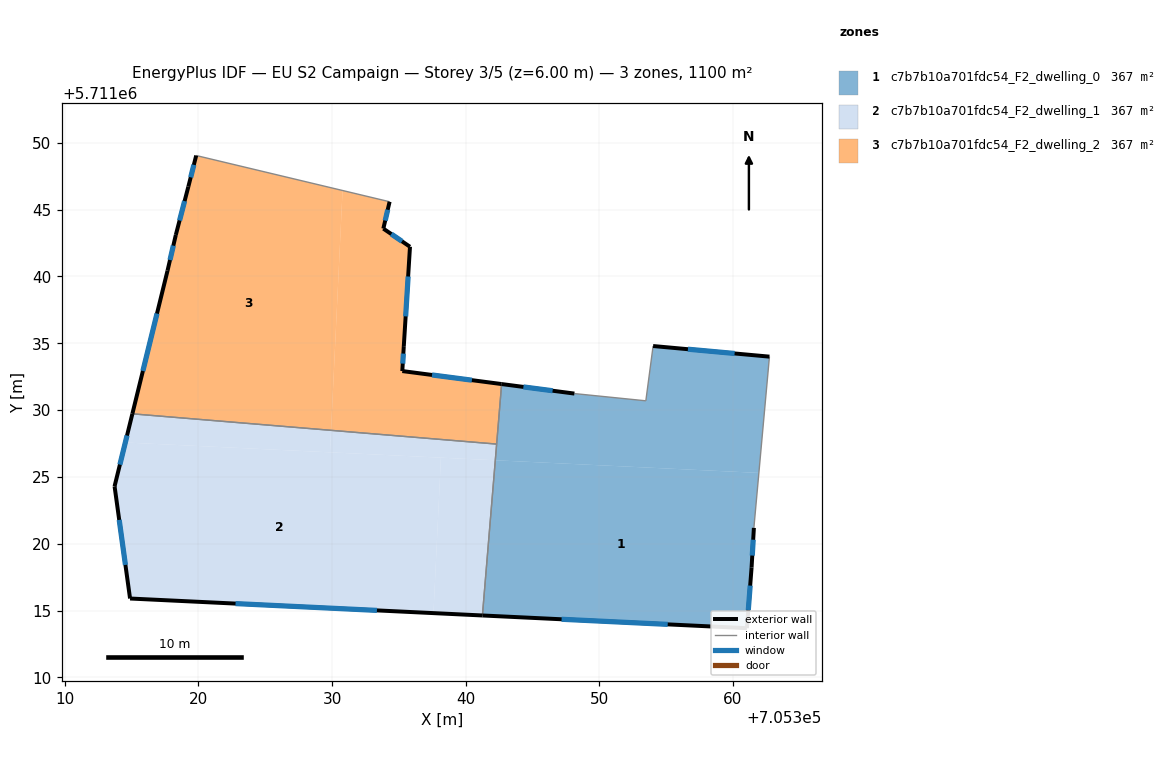
=== STOREY PLAN SPEC (per zone: floor XY polygon, exterior-wall plan segments, windows/doors) ===
zone 1: c7b7b10a701fdc54_F2_dwelling_0  (366.8 m²)
  floor: (705361.93, 5711025.30) (705362.72, 5711034.00) (705354.02, 5711034.79) (705353.48, 5711030.70) (705348.13, 5711031.24) (705342.69, 5711031.95) (705342.22, 5711026.25)
  floor: (705361.04, 5711013.69) (705361.39, 5711018.23) (705361.56, 5711021.19) (705361.93, 5711025.30) (705342.22, 5711026.25) (705341.25, 5711014.64)
  exterior wall: (705354.02, 5711034.79) – (705362.72, 5711034.00)  [8.7 m]
    window: (705356.63, 5711034.56) – (705360.12, 5711034.24)  [4.2 m²]
  exterior wall: (705361.56, 5711021.19) – (705361.39, 5711018.23)  [3.0 m]
    window: (705361.51, 5711020.31) – (705361.44, 5711019.12)  [1.4 m²]
  exterior wall: (705361.39, 5711018.23) – (705361.04, 5711013.69)  [4.6 m]
    window: (705361.28, 5711016.87) – (705361.14, 5711015.05)  [2.2 m²]
  exterior wall: (705361.04, 5711013.69) – (705341.25, 5711014.64)  [19.8 m]
    window: (705355.11, 5711013.97) – (705347.17, 5711014.35)  [9.6 m²]
  exterior wall: (705342.69, 5711031.95) – (705348.13, 5711031.24)  [5.5 m]
    window: (705344.32, 5711031.74) – (705346.50, 5711031.45)  [2.7 m²]
  interior walls: 5
zone 2: c7b7b10a701fdc54_F2_dwelling_1  (366.8 m²)
  floor: (705337.59, 5711014.82) (705338.15, 5711026.44) (705314.54, 5711027.58) (705313.73, 5711024.30) (705314.89, 5711015.91)
  floor: (705329.85, 5711026.84) (705329.93, 5711028.49) (705315.06, 5711029.72) (705314.54, 5711027.58)
  floor: (705341.25, 5711014.64) (705342.22, 5711026.25) (705338.15, 5711026.44) (705337.59, 5711014.82)
  floor: (705342.22, 5711026.25) (705342.32, 5711027.46) (705329.93, 5711028.49) (705329.85, 5711026.84)
  exterior wall: (705341.25, 5711014.64) – (705314.89, 5711015.91)  [26.4 m]
    window: (705333.36, 5711015.02) – (705322.78, 5711015.53)  [12.7 m²]
  exterior wall: (705314.89, 5711015.91) – (705313.73, 5711024.30)  [8.5 m]
    window: (705314.55, 5711018.42) – (705314.08, 5711021.79)  [4.1 m²]
  exterior wall: (705313.73, 5711024.30) – (705315.06, 5711029.72)  [5.6 m]
    window: (705314.13, 5711025.92) – (705314.67, 5711028.10)  [2.7 m²]
  interior walls: 2
zone 3: c7b7b10a701fdc54_F2_dwelling_2  (366.8 m²)
  floor: (705329.93, 5711028.49) (705330.79, 5711046.43) (705319.84, 5711049.05) (705319.25, 5711046.72) (705318.31, 5711043.11) (705317.69, 5711040.43) (705315.06, 5711029.72)
  floor: (705342.32, 5711027.46) (705342.69, 5711031.95) (705335.26, 5711032.92) (705335.37, 5711034.79) (705335.83, 5711042.22) (705333.84, 5711043.58) (705334.31, 5711045.59) (705330.79, 5711046.43) (705329.93, 5711028.49)
  exterior wall: (705318.31, 5711043.11) – (705319.25, 5711046.72)  [3.7 m]
    window: (705318.60, 5711044.19) – (705318.97, 5711045.64)  [1.8 m²]
  exterior wall: (705319.25, 5711046.72) – (705319.84, 5711049.05)  [2.4 m]
    window: (705319.43, 5711047.42) – (705319.66, 5711048.35)  [1.2 m²]
  exterior wall: (705334.31, 5711045.59) – (705333.84, 5711043.58)  [2.1 m]
    window: (705334.17, 5711044.99) – (705333.98, 5711044.18)  [1.0 m²]
  exterior wall: (705333.84, 5711043.58) – (705335.83, 5711042.22)  [2.4 m]
    window: (705334.44, 5711043.17) – (705335.24, 5711042.63)  [1.2 m²]
  exterior wall: (705335.83, 5711042.22) – (705335.37, 5711034.79)  [7.4 m]
    window: (705335.69, 5711040.00) – (705335.51, 5711037.01)  [3.6 m²]
  exterior wall: (705335.37, 5711034.79) – (705335.26, 5711032.92)  [1.9 m]
    window: (705335.34, 5711034.23) – (705335.29, 5711033.48)  [0.9 m²]
  exterior wall: (705335.26, 5711032.92) – (705342.69, 5711031.95)  [7.5 m]
    window: (705337.48, 5711032.63) – (705340.46, 5711032.24)  [3.6 m²]
  exterior wall: (705315.06, 5711029.72) – (705317.69, 5711040.43)  [11.0 m]
    window: (705315.85, 5711032.93) – (705316.91, 5711037.22)  [5.3 m²]
  exterior wall: (705317.69, 5711040.43) – (705318.31, 5711043.11)  [2.7 m]
    window: (705317.88, 5711041.23) – (705318.13, 5711042.30)  [1.3 m²]
  interior walls: 3

=== DERIVED (storey summary) ===
Building: EU S2 Campaign
Storey: 3 of 5  (floor level z = 6.00 m)
Storey gross floor area: 1100.5 m²
Zones on this storey: 3
  - c7b7b10a701fdc54_F2_dwelling_0: floor 366.8 m²; exterior wall 41.6 m (124.7 m²); 5 window(s) 20.1 m²; WWR 16.1%
  - c7b7b10a701fdc54_F2_dwelling_1: floor 366.8 m²; exterior wall 40.4 m (121.3 m²); 3 window(s) 19.5 m²; WWR 16.1%
  - c7b7b10a701fdc54_F2_dwelling_2: floor 366.8 m²; exterior wall 41.2 m (123.6 m²); 9 window(s) 19.9 m²; WWR 16.1%
Zone adjacency (shared interzone walls):
  - c7b7b10a701fdc54_F2_dwelling_0 ↔ c7b7b10a701fdc54_F2_dwelling_1
  - c7b7b10a701fdc54_F2_dwelling_0 ↔ c7b7b10a701fdc54_F2_dwelling_2
  - c7b7b10a701fdc54_F2_dwelling_1 ↔ c7b7b10a701fdc54_F2_dwelling_2